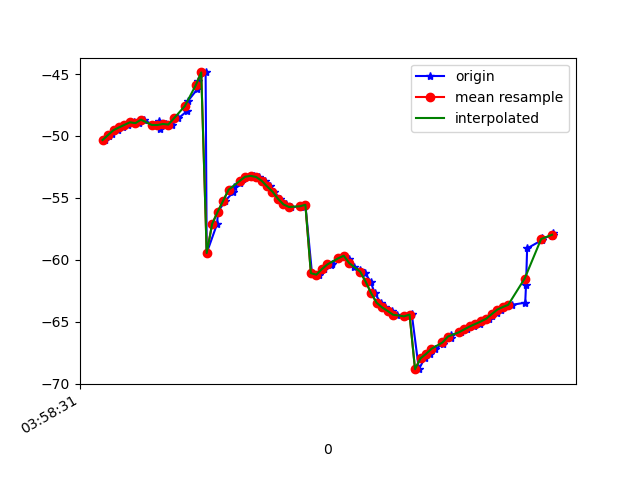

The file beside this chart, header and first rows:
1618199911670, 895574609223338, -50.32875, 27.844433, -19.93072
1618199911684, 895574628454108, -50.03, 27.5, -19.97
1618199911696, 895574647684878, -49.82, 27.36, -19.6
1618199911717, 895574666915648, -49.53, 27.05, -19.73
1618199911735, 895574686146418, -49.31, 26.88, -19.37
1618199911754, 895574705377188, -49.1, 26.6, -19.68
1618199911773, 895574724607958, -48.9, 26.28, -19.35
1618199911793, 895574743838728, -48.97, 26.38, -19.79
1618199911812, 895574763069498, -48.69, 26.11, -19.43
1618199911843, 895574782300268, -49.11, 26.81, -19.83
1618199911867, 895574801531038, -48.81, 26.47, -19.36
1618199911869, 895574820761808, -49.43, 27.49, -18.86
1618199911892, 895574839992578, -49.03, 27.14, -18.26
1618199911915, 895574859223348, -49.08, 27.58, -17.34
1618199911936, 895574878454118, -48.59, 27.49, -17.22
1618199911968, 895574897684888, -47.99, 27.76, -16.89
1618199911971, 895574916915658, -47.19, 28.06, -17.77
1618199912005, 895574936146428, -46.24, 27.92, -18.33
1618199912008, 895574955377198, -45.57, 27.58, -20.01
1618199912036, 895574974607968, -44.87, 26.62, -22.18
1618199912040, 895574993838738, -59.46, 27.4, -26.43
1618199912078, 895575013069508, -57.09, 24.99, -28.45
1618199912081, 895575032300278, -56.12, 24.2, -32.36
1618199912108, 895575051531048, -55.23, 23.19, -36.47
1618199912136, 895575070761818, -54.56, 21.88, -40.53
1618199912139, 895575089992588, -54.12, 20.41, -44.44
1618199912162, 895575109223358, -53.78, 18.94, -48.14
1618199912173, 895575128454128, -53.49, 17.55, -51.64
1618199912193, 895575147684898, -53.3, 16.34, -54.88
1618199912211, 895575166915668, -53.22, 15.27, -57.76
1618199912231, 895575186146438, -53.31, 14.28, -60.28
1618199912252, 895575205510044, -53.61, 13.35, -62.52
1618199912272, 895575224740814, -54.07, 12.33, -64.6
1618199912285, 895575243971584, -54.5, 11.21, -66.51
1618199912308, 895575263202354, -55.07, 10.35, -68.39
1618199912328, 895575282433124, -55.53, 9.714, -70.14
1618199912347, 895575301663894, -55.74, 9.219, -71.66
1618199912396, 895575320894664, -55.71, 8.841, -72.75
1618199912398, 895575340125434, -55.65, 8.645, -73.35
1618199912400, 895575359356204, -55.56, 8.628, -73.45
1618199912424, 895575378586974, -61.08, 8.733, -71.63
1618199912450, 895575397817744, -61.2, 9.273, -72.19
1618199912467, 895575417048514, -60.76, 10.06, -70.82
1618199912493, 895575436279284, -60.43, 11.24, -68.92
1618199912496, 895575455510054, -60.32, 12.97, -66.17
1618199912523, 895575474740824, -59.88, 14.58, -62.99
1618199912541, 895575493971594, -59.68, 16.48, -59.54
1618199912560, 895575513202364, -59.96, 18.76, -55.5
1618199912579, 895575532433134, -60.58, 21.02, -50.79
1618199912600, 895575551663904, -60.84, 22.97, -45.99
1618199912618, 895575570894674, -61.08, 24.68, -41.36
1618199912638, 895575590125444, -61.77, 26.07, -36.62
1618199912653, 895575609356214, -62.7, 27.11, -32.06
1618199912675, 895575628586984, -63.47, 28.13, -28.13
1618199912692, 895575647817754, -63.85, 29.27, -25.16
1618199912715, 895575667048524, -64.13, 30.47, -22.9
1618199912733, 895575686279294, -64.44, 31.49, -21.21
1618199912761, 895575705510064, -64.57, 32.16, -20.07
1618199912784, 895575724740834, -64.5, 32.33, -19.44
1618199912788, 895575743971604, -64.36, 32, -19.11
1618199912814, 895575763202374, -68.83, 32.48, -21.15
... 26 more rows
